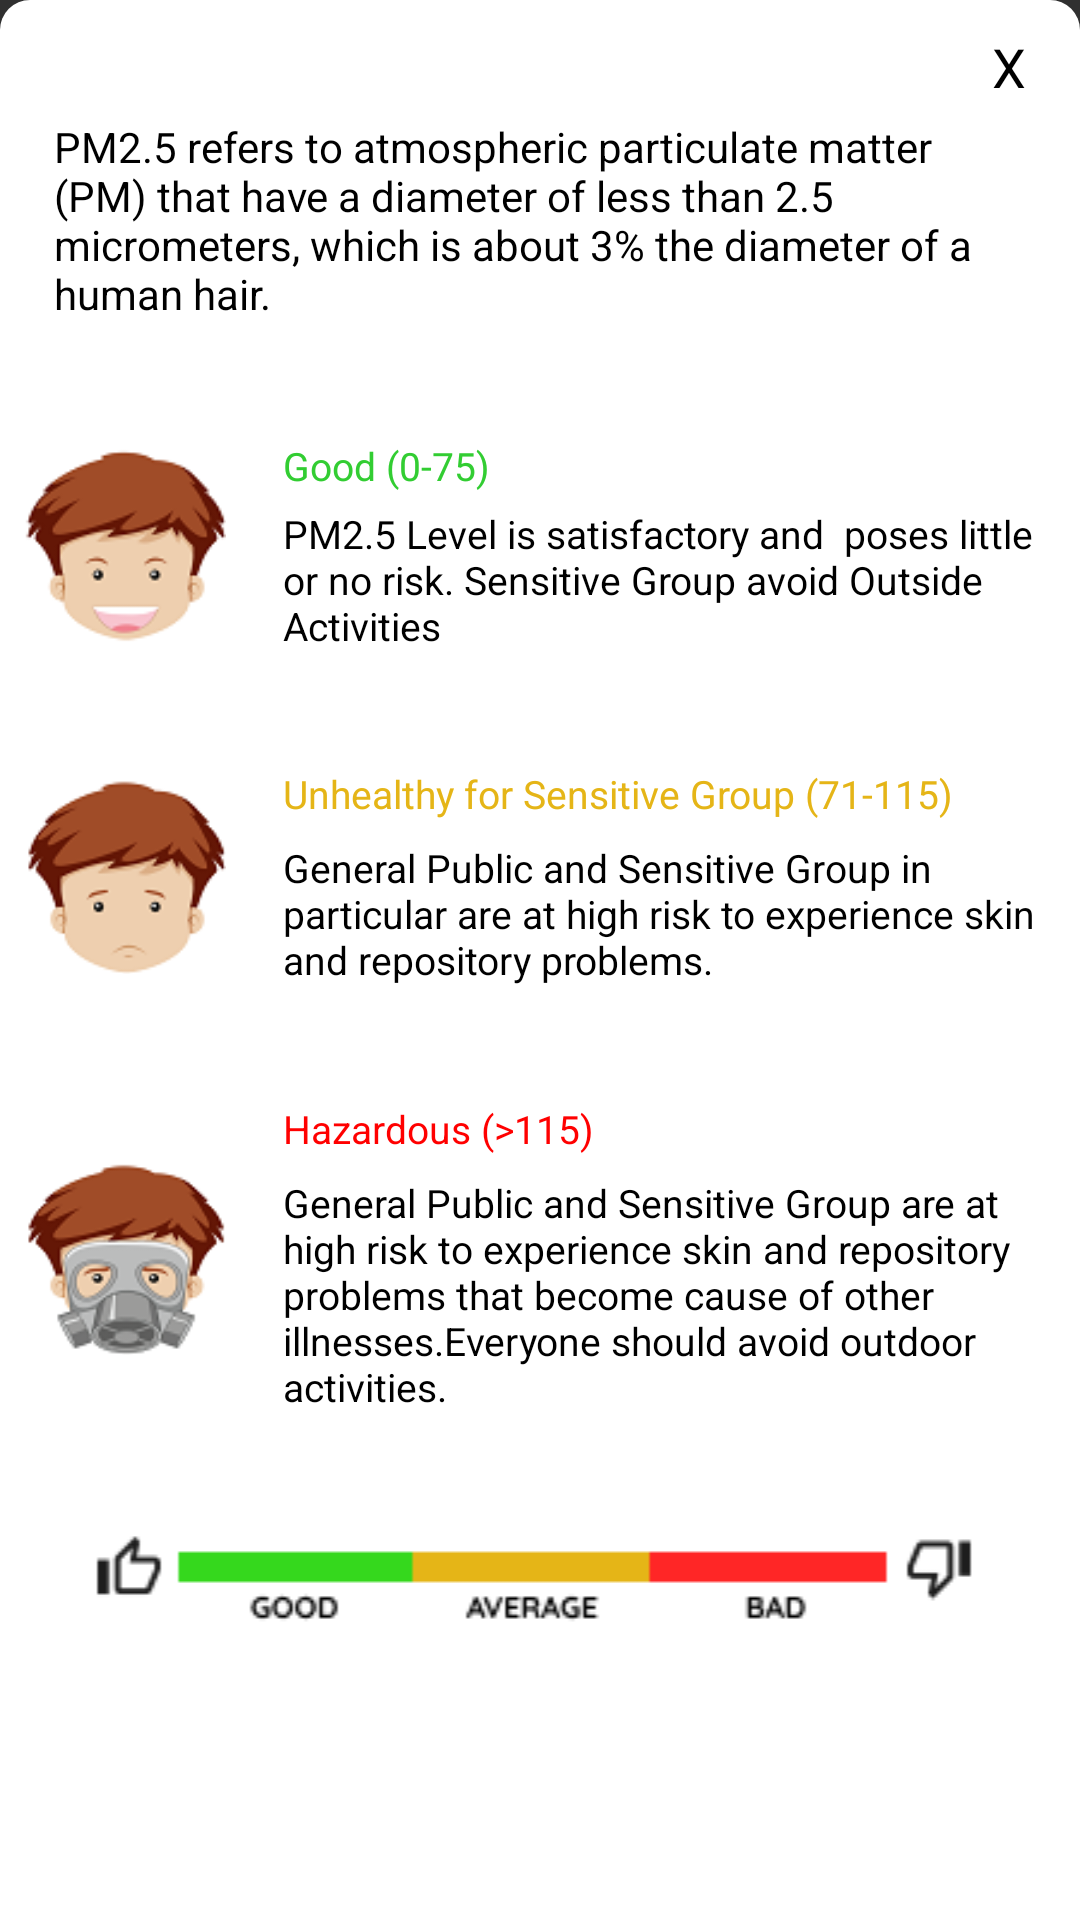

Here is an Android app screen rendered from its layout file. Give the layout XML and the strings, colors and styles it references.
<!-- AndroidManifest.xml: application theme Theme.Design.NoActionBar -->
<!-- res/layout/aqichart.xml -->
<?xml version="1.0" encoding="utf-8"?>
<ScrollView xmlns:android="http://schemas.android.com/apk/res/android"
    android:orientation="vertical"
    android:layout_width="match_parent"
    android:layout_height="match_parent"
    android:layout_gravity="center"
    android:background="@drawable/bttom_sheet_background"
    >

    <LinearLayout
        android:layout_width="match_parent"
        android:layout_height="match_parent"
        android:weightSum="100"
        android:orientation="vertical"
        android:layout_marginLeft="8dp"
        android:layout_marginRight="8dp"
        >

        <LinearLayout
            android:layout_width="match_parent"
            android:layout_height="match_parent"
            android:layout_marginBottom="10dp"
            android:padding="10dp"
            android:orientation="vertical">

            <TextView
                android:id="@+id/textview30"
                android:layout_width="match_parent"
                android:layout_height="wrap_content"
                android:paddingBottom="5dp"
                android:text="X"
                android:layout_gravity="end"
                android:textAlignment="viewEnd"
                android:textColor="#000000"
                android:textAppearance="@style/weather">
            </TextView>
            <TextView
                android:layout_width="wrap_content"
                android:layout_height="wrap_content"
                android:textColor="#000000"
                android:text="PM2.5 refers to atmospheric particulate matter (PM) that have a diameter of less than 2.5 micrometers, which is about 3% the diameter of a human hair."></TextView>

        </LinearLayout>

        <LinearLayout
            android:layout_width="wrap_content"
            android:layout_height="wrap_content"
            android:layout_weight="33"
            android:layout_gravity="center"
            android:orientation="horizontal"
            android:weightSum="100">

            <ImageView
                android:layout_gravity="top"
                android:layout_width="0dp"
                android:layout_height="109dp"
                android:layout_weight="20"
                android:src="@drawable/goodad"></ImageView>

            <LinearLayout
                android:layout_width="0dp"
                android:layout_height="wrap_content"
                android:layout_weight="80"
                android:layout_marginLeft="19dp"
                android:layout_marginRight="5dp"
                android:orientation="vertical"
                android:layout_gravity="center"
                android:weightSum="100">

                <TextView
                    android:layout_width="wrap_content"
                    android:layout_height="0dp"
                    android:layout_weight="30"
                    android:text="Good (0-75)"
                    android:textColor="#32CD32"
                    android:textSize="13sp"
                    android:layout_margin="0dp"></TextView>

                <TextView
                    android:layout_width="wrap_content"
                    android:layout_height="0dp"
                    android:layout_weight="70"
                    android:textSize="13sp"
                    android:textColor="#000000"
                    android:layout_marginTop="5dp"
                    android:text="PM2.5 Level is satisfactory and  poses little or no risk. Sensitive Group avoid Outside Activities"></TextView>
            </LinearLayout>
        </LinearLayout>

        <LinearLayout
            android:layout_width="wrap_content"
            android:layout_height="wrap_content"
            android:layout_weight="33"
            android:layout_gravity="center"
            android:orientation="horizontal"
            android:weightSum="100">

            <ImageView
                android:layout_gravity="center"
                android:layout_width="0dp"
                android:layout_height="112dp"
                android:layout_weight="20"
                android:src="@drawable/unhealthyda"></ImageView>

            <LinearLayout
                android:layout_width="0dp"
                android:layout_height="wrap_content"
                android:layout_weight="80"
                android:layout_marginLeft="19dp"
                android:orientation="vertical"
                android:layout_gravity="center"
                android:weightSum="100">

                <TextView
                    android:layout_width="wrap_content"
                    android:layout_height="0dp"
                    android:layout_weight="30"
                    android:text="Unhealthy for Sensitive Group (71-115)"
                    android:textColor="#E5B517"
                    android:textSize="13sp"></TextView>

                <TextView
                    android:layout_width="wrap_content"
                    android:layout_height="0dp"
                    android:layout_weight="70"
                    android:layout_marginTop="7dp"
                    android:textSize="13sp"
                    android:textColor="#000000"
                    android:text="General Public and Sensitive Group in particular are at high risk to experience skin and repository problems."></TextView>
            </LinearLayout>
        </LinearLayout>

        <LinearLayout
            android:layout_width="wrap_content"
            android:layout_height="wrap_content"
            android:layout_weight="33"
            android:layout_gravity="center"
            android:orientation="horizontal"
            android:weightSum="100">

            <ImageView
                android:layout_gravity="center"
                android:layout_width="0dp"
                android:layout_height="142dp"
                android:layout_weight="20"
                android:src="@drawable/hazardousad"></ImageView>

            <LinearLayout
                android:layout_width="0dp"
                android:layout_height="wrap_content"
                android:layout_weight="80"
                android:layout_marginLeft="19dp"
                android:orientation="vertical"
                android:layout_gravity="center"
                android:weightSum="100">

                <TextView
                    android:layout_width="wrap_content"
                    android:layout_height="0dp"
                    android:layout_weight="20"
                    android:text="Hazardous (>115)"
                    android:textColor="#FF0000"
                    android:textSize="13sp"></TextView>

                <TextView
                    android:layout_width="wrap_content"
                    android:layout_height="0dp"
                    android:layout_marginTop="7dp"
                    android:layout_weight="80"
                    android:textSize="13sp"
                    android:textColor="#000000"
                    android:text="General Public and Sensitive Group are at high risk to experience skin and repository problems that become cause of other illnesses.Everyone should avoid outdoor activities."></TextView>
            </LinearLayout>
        </LinearLayout>

        <LinearLayout
            android:layout_width="match_parent"
            android:layout_height="match_parent"
            android:layout_marginBottom="10dp">

            <ImageView
                android:layout_width="match_parent"
                android:layout_height="match_parent"
                android:src="@drawable/aqichart"></ImageView>
        </LinearLayout>

    </LinearLayout>

</ScrollView>
<!-- resources referenced by this layout -->
<resources>
  <!-- drawable aqichart: png bitmap (drawable, 2023 bytes) -->
  <!-- drawable bttom_sheet_background (drawable) -->
  <?xml version="1.0" encoding="utf-8"?>
  <shape xmlns:android="http://schemas.android.com/apk/res/android">
      <solid android:color="#ffffff"></solid>
      <corners android:topLeftRadius="10dp"
          android:topRightRadius="10dp"></corners>
  
  </shape>
  <!-- drawable goodad: png bitmap (drawable, 10427 bytes) -->
  <!-- drawable hazardousad: png bitmap (drawable, 13222 bytes) -->
  <!-- drawable unhealthyda: png bitmap (drawable, 10020 bytes) -->
  <style name="weather">
          <item name="android:textSize">
              18sp
          </item>
          <item name="android:textColor">
              #FFFFFF
          </item>
      </style>
</resources>
